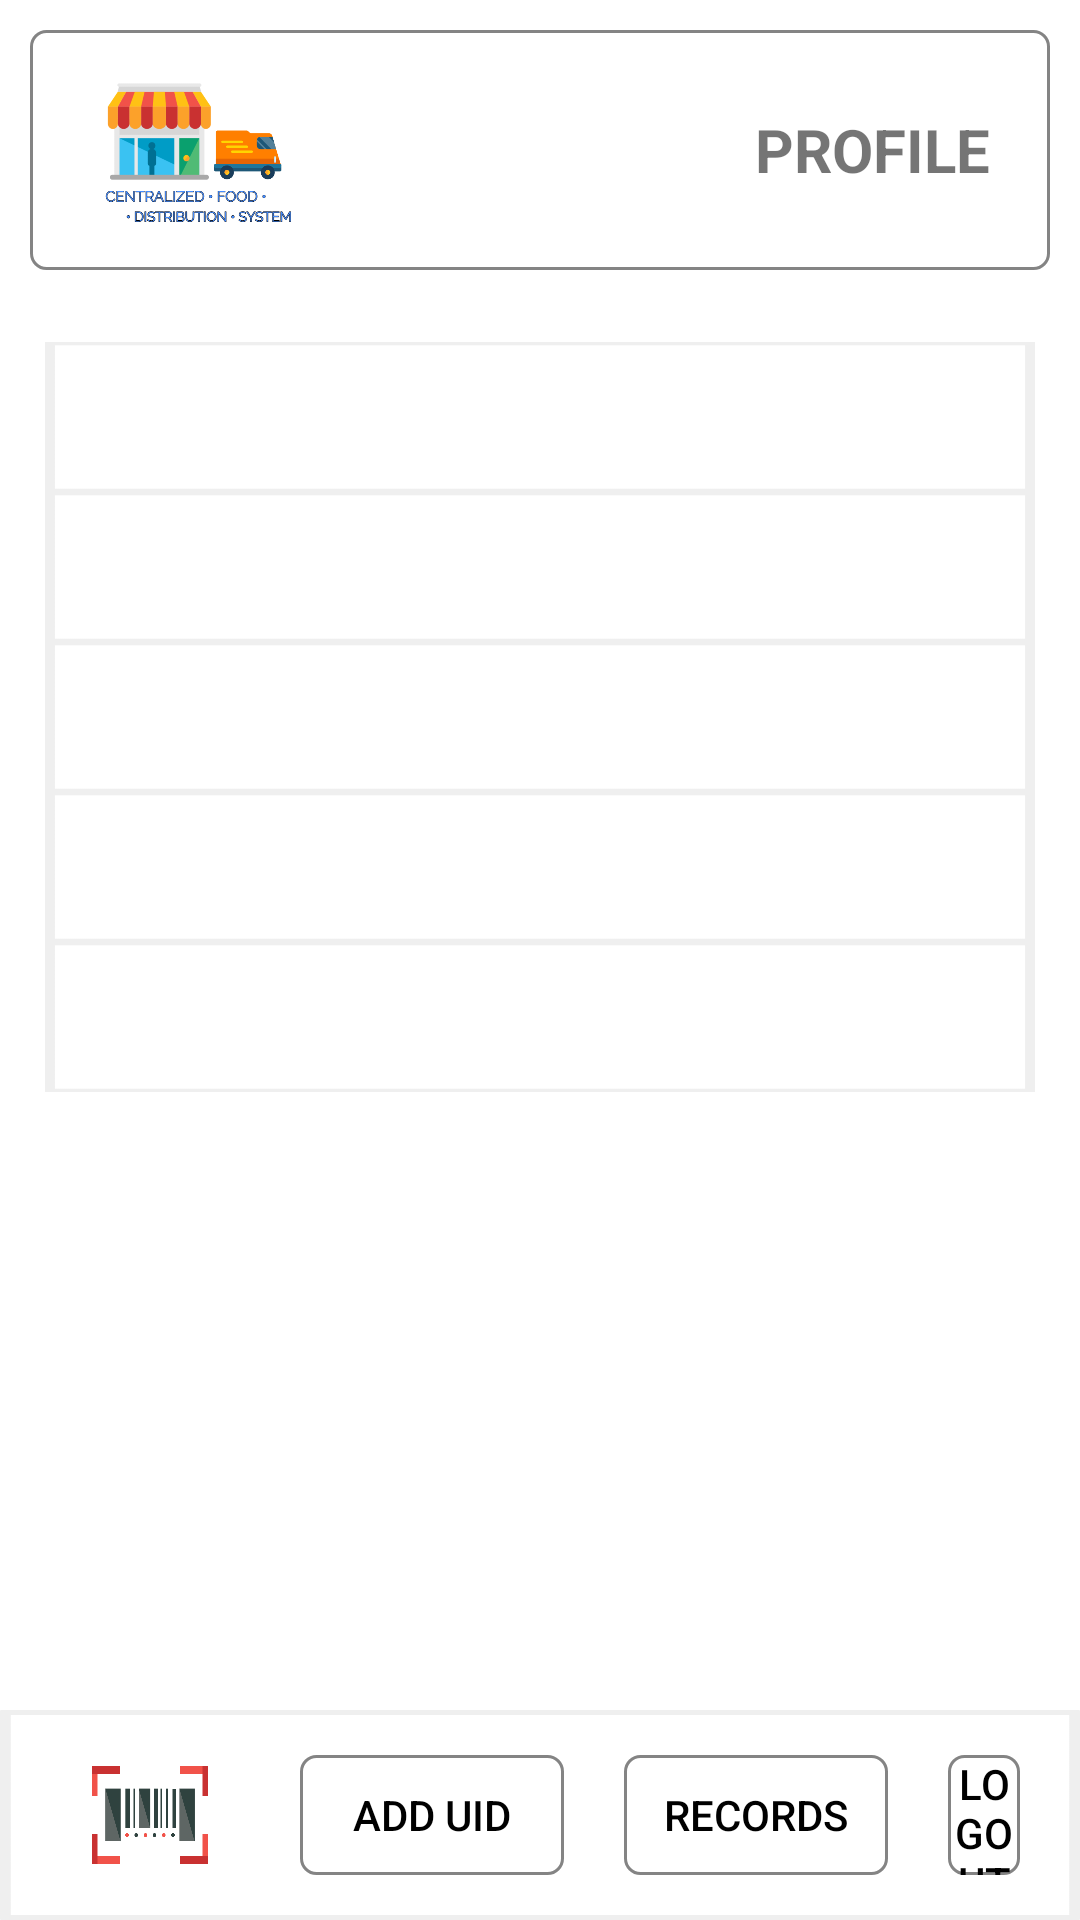

Reconstruct the res/layout file that produces this screen, plus the resources it refers to.
<!-- AndroidManifest.xml: application theme Theme.Design.Light.NoActionBar -->
<!-- res/layout/activity_main.xml -->
<?xml version="1.0" encoding="utf-8"?>
<LinearLayout xmlns:android="http://schemas.android.com/apk/res/android"
    xmlns:tools="http://schemas.android.com/tools"
    android:layout_width="match_parent"
    android:layout_height="match_parent"
    android:layout_weight="1"
    tools:context=".MainActivity">

    <RelativeLayout
        android:layout_width="match_parent"
        android:layout_height="match_parent"
        android:background="#ffff"
        tools:ignore="UselessParent">
        <RelativeLayout
            android:id="@+id/r1"
            android:layout_width="match_parent"
            android:layout_height="80dp"
            android:layout_margin="10dp"
            android:background="@drawable/draw1">
            <ImageView
                android:layout_width="80dp"
                android:layout_height="80dp"
                android:layout_centerVertical="true"
                android:layout_marginStart="15dp"
                android:background="@drawable/fds_logo"
                tools:ignore="ContentDescription" />
            <TextView
                android:id="@+id/title_id"
                android:layout_width="wrap_content"
                android:layout_height="wrap_content"
                android:layout_alignParentRight="true"
                android:layout_centerVertical="true"
                android:layout_marginRight="20dp"
                android:text="@string/profile"
                android:textSize="20sp"
                android:textStyle="bold"
                android:typeface="normal"
                tools:ignore="RelativeOverlap,RtlHardcoded" />
        </RelativeLayout>
    <LinearLayout
        android:id="@+id/l3"
        android:layout_width="match_parent"
        android:layout_height="70dp"
        android:layout_alignParentBottom="true"
        android:paddingStart="20dp"
        android:paddingEnd="20dp"
        android:background="@drawable/white"
        android:gravity="center"
        android:orientation="horizontal">
        <Button
            android:id="@+id/scan"
            android:layout_width="60dp"
            android:layout_height="60dp"
            android:layout_marginEnd="20dp"
            android:background="@drawable/scan_qr_code"
            android:textColor="#000"
            tools:ignore="ButtonStyle" />
        <Button
            android:id="@+id/addManually"
            android:layout_width="wrap_content"
            android:layout_height="40dp"
            android:layout_marginEnd="20dp"
            android:background="@drawable/draw1"
            android:text="@string/add_uid"
            android:textColor="#000"
            tools:ignore="ButtonStyle" />
        <Button
            android:id="@+id/record"
            android:layout_width="wrap_content"
            android:layout_height="40dp"
            android:layout_marginEnd="20dp"
            android:background="@drawable/draw1"
            android:text="@string/records"
            android:textColor="#000"
            tools:ignore="ButtonStyle" />
       <Button
           android:id="@+id/logout"
           android:layout_width="wrap_content"
           android:layout_height="40dp"
           android:background="@drawable/draw1"
           android:text="@string/logout"
           android:textColor="#000"
           tools:ignore="ButtonStyle" />
</LinearLayout>

        <RelativeLayout
            android:id="@+id/r2"
            android:layout_width="match_parent"
            android:layout_height="wrap_content"
            android:layout_below="@id/r1">
            <RelativeLayout
                android:id="@+id/l1"
                android:layout_width="match_parent"
                android:layout_height="wrap_content">
                <RelativeLayout
                    android:id="@+id/ir1"
                    android:layout_width="match_parent"
                    android:layout_height="50dp"
                    android:layout_marginStart="15dp"
                    android:layout_marginTop="14dp"
                    android:layout_marginEnd="15dp"
                    android:background="@drawable/white">
                    <TextView
                        android:id="@+id/textName"
                        android:layout_width="match_parent"
                        android:layout_height="match_parent"
                        android:layout_centerVertical="true"
                        android:layout_marginStart="15dp"
                        android:gravity="center_vertical"
                        android:textSize="15sp"
                        android:textStyle="bold" />
                </RelativeLayout>
                <RelativeLayout
                    android:id="@+id/ir2"
                    android:layout_width="wrap_content"
                    android:layout_height="50dp"
                    android:layout_below="@id/ir1"
                    android:layout_marginStart="15dp"
                    android:layout_marginEnd="15dp"
                    android:background="@drawable/white">
                    <TextView
                        android:id="@+id/textAdd"
                        android:layout_width="match_parent"
                        android:layout_height="match_parent"
                        android:layout_marginStart="15dp"
                        android:gravity="center_vertical"
                        android:textSize="15sp"
                        android:textStyle="bold" />
                </RelativeLayout>
                <RelativeLayout
                    android:id="@+id/ir3"
                    android:layout_width="match_parent"
                    android:layout_height="50dp"
                    android:layout_below="@+id/ir2"
                    android:layout_marginStart="15dp"
                    android:layout_marginEnd="15dp"
                    android:background="@drawable/white">
                    <TextView
                        android:id="@+id/textIncome"
                        android:layout_width="match_parent"
                        android:layout_height="match_parent"
                        android:layout_marginStart="15dp"
                        android:gravity="center_vertical"
                        android:textSize="15sp"
                        android:textStyle="bold" />
                </RelativeLayout>
                <RelativeLayout
                    android:id="@+id/ir4"
                    android:layout_width="match_parent"
                    android:layout_height="50dp"
                    android:layout_below="@+id/ir3"
                    android:layout_marginStart="15dp"
                    android:layout_marginEnd="15dp"
                    android:background="@drawable/white">
                    <TextView
                        android:id="@+id/textPhone"
                        android:layout_width="match_parent"
                        android:layout_height="match_parent"
                        android:layout_marginStart="15dp"
                        android:gravity="center_vertical"
                        android:textSize="15sp"
                        android:textStyle="bold" />
                </RelativeLayout>
                <RelativeLayout
                    android:id="@+id/ir5"
                    android:layout_width="match_parent"
                    android:layout_height="50dp"
                    android:layout_below="@+id/ir4"
                    android:layout_marginStart="15dp"
                    android:layout_marginEnd="15dp"
                    android:layout_marginBottom="6dp"
                    android:background="@drawable/white">
                    <TextView
                        android:id="@+id/textId"
                        android:layout_width="match_parent"
                        android:layout_height="match_parent"
                        android:layout_marginStart="15dp"
                        android:gravity="center_vertical"
                        android:textSize="15sp"
                        android:textStyle="bold" />
                </RelativeLayout>
            </RelativeLayout>

            <RelativeLayout
                android:id="@+id/l2"
                android:layout_width="wrap_content"
                android:layout_height="250dp"
                android:layout_centerHorizontal="true"
                android:layout_marginTop="6dp"
                android:layout_below="@id/l1"
                android:padding="15dp">

                <ImageView
                    android:id="@+id/qrCode"
                    android:layout_width="250dp"
                    android:layout_height="250dp"
                    android:layout_centerInParent="true"
                    tools:ignore="ContentDescription" />
            </RelativeLayout>
        </RelativeLayout>
    </RelativeLayout>
</LinearLayout>
<!-- resources referenced by this layout -->
<resources>
  <!-- drawable draw1 (drawable) -->
  <shape xmlns:android="http://schemas.android.com/apk/res/android">
  
      <stroke android:width="1dp" android:color="#E3757575" />
      <solid android:color="#fff"/>
      <corners android:radius="5dp" />
  
  </shape>
  <!-- drawable fds_logo: png bitmap (drawable-v24, 42933 bytes) -->
  <!-- drawable scan_qr_code: png bitmap (drawable, 13905 bytes) -->
  <!-- drawable white: png bitmap (drawable, 2792 bytes) -->
  <string name="add_uid">ADD Uid</string>
  <string name="logout">LOGOUT</string>
  <string name="profile">PROFILE</string>
  <string name="records">RECORDS</string>
</resources>
